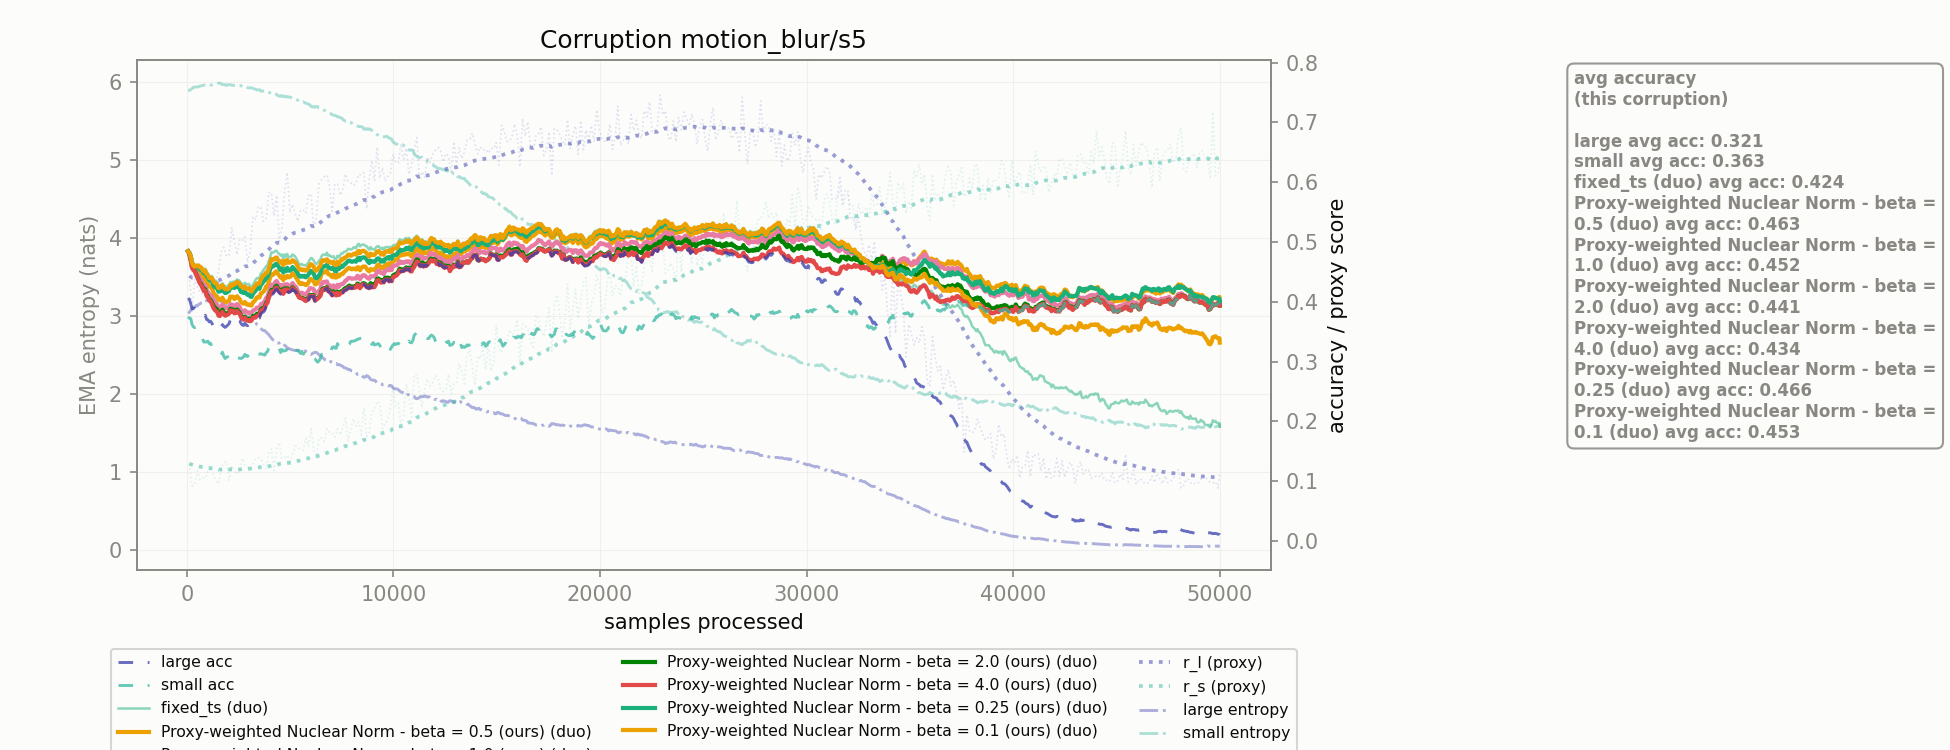

The table this chart was drawn from, first rows:
corruption, n_samples, r_l, r_s, r_l_ema, r_s_ema, large_acc_ema, small_acc_ema, large_ent_ema, small_ent_ema, fixed_ts_duo_acc_ema, Proxy-weighted Nuclear Norm - beta = 0.5…, Proxy-weighted Nuclear Norm - beta = 1.0…, Proxy-weighted Nuclear Norm - beta = 2.0…, Proxy-weighted Nuclear Norm - beta = 4.0…, Proxy-weighted Nuclear Norm - beta = 0.2…, Proxy-weighted Nuclear Norm - beta = 0.1…
motion_blur/s5, 128.0, 0.4432, 0.1295, 0.4432, 0.1295, 0.404, 0.3727, 3.052, 5.898, 0.4806, 0.4821, 0.4806, 0.4798, 0.479, 0.4821, 0.4813
motion_blur/s5, 256.0, 0.3843, 0.09196, 0.4403, 0.1277, 0.3885, 0.3623, 3.101, 5.921, 0.4637, 0.4658, 0.4615, 0.4586, 0.4564, 0.4658, 0.4643
motion_blur/s5, 384.0, 0.4382, 0.0939, 0.4402, 0.126, 0.3895, 0.3569, 3.115, 5.941, 0.4582, 0.4587, 0.4548, 0.4521, 0.4509, 0.4594, 0.4589
motion_blur/s5, 512.0, 0.4247, 0.1181, 0.4395, 0.1256, 0.3851, 0.354, 3.132, 5.941, 0.4592, 0.4552, 0.4465, 0.4418, 0.4407, 0.4588, 0.4605
motion_blur/s5, 640.0, 0.4147, 0.1027, 0.4383, 0.1245, 0.3804, 0.3462, 3.16, 5.953, 0.4585, 0.449, 0.4374, 0.4317, 0.4307, 0.4537, 0.4575
motion_blur/s5, 768.0, 0.4135, 0.1057, 0.4371, 0.1236, 0.3769, 0.3377, 3.178, 5.96, 0.4557, 0.4411, 0.4306, 0.4248, 0.4224, 0.4506, 0.4532
motion_blur/s5, 896.0, 0.4266, 0.1048, 0.4365, 0.1227, 0.3776, 0.3332, 3.19, 5.969, 0.4556, 0.4387, 0.4277, 0.4209, 0.4188, 0.4487, 0.4526
motion_blur/s5, 1024, 0.42, 0.1174, 0.4357, 0.1224, 0.3701, 0.3342, 3.206, 5.969, 0.448, 0.4297, 0.4169, 0.4092, 0.4073, 0.4411, 0.4445
motion_blur/s5, 1152, 0.4262, 0.1196, 0.4353, 0.1223, 0.3677, 0.3308, 3.215, 5.968, 0.4427, 0.4254, 0.4115, 0.4031, 0.4014, 0.4356, 0.4395
motion_blur/s5, 1280, 0.4206, 0.1124, 0.4346, 0.1218, 0.3602, 0.3216, 3.225, 5.973, 0.4376, 0.4168, 0.4034, 0.3945, 0.3907, 0.4282, 0.4347
motion_blur/s5, 1408, 0.4366, 0.1025, 0.4347, 0.1209, 0.3571, 0.3186, 3.227, 5.979, 0.4353, 0.4106, 0.3978, 0.3889, 0.3848, 0.424, 0.4313
motion_blur/s5, 1536, 0.4503, 0.09529, 0.4354, 0.1196, 0.352, 0.3129, 3.209, 5.989, 0.4258, 0.4034, 0.3903, 0.3808, 0.377, 0.417, 0.4229
motion_blur/s5, 1664, 0.4836, 0.1218, 0.4378, 0.1197, 0.3565, 0.3113, 3.188, 5.982, 0.4291, 0.4045, 0.3919, 0.3825, 0.3791, 0.419, 0.4258
motion_blur/s5, 1792, 0.4914, 0.1305, 0.4404, 0.1203, 0.3588, 0.3089, 3.165, 5.973, 0.4276, 0.4023, 0.3916, 0.3824, 0.3793, 0.4176, 0.4238
motion_blur/s5, 1920, 0.4761, 0.1335, 0.4421, 0.1209, 0.359, 0.3079, 3.148, 5.961, 0.4256, 0.3998, 0.3893, 0.3802, 0.3775, 0.4151, 0.4207
motion_blur/s5, 2048, 0.4779, 0.1007, 0.4439, 0.1199, 0.3635, 0.3023, 3.13, 5.97, 0.4275, 0.4019, 0.3909, 0.3827, 0.3802, 0.418, 0.4223
motion_blur/s5, 2176, 0.5248, 0.1263, 0.4478, 0.1202, 0.3681, 0.3083, 3.087, 5.965, 0.4312, 0.408, 0.3937, 0.3855, 0.3832, 0.4241, 0.4265
motion_blur/s5, 2304, 0.5008, 0.1173, 0.4504, 0.1201, 0.3671, 0.3095, 3.063, 5.962, 0.4332, 0.4048, 0.3918, 0.3836, 0.3808, 0.4231, 0.429
motion_blur/s5, 2432, 0.4786, 0.112, 0.4518, 0.1197, 0.3724, 0.3067, 3.054, 5.966, 0.4374, 0.4094, 0.3962, 0.3873, 0.3848, 0.4267, 0.4335
motion_blur/s5, 2560, 0.5046, 0.1222, 0.4544, 0.1198, 0.3689, 0.3058, 3.035, 5.961, 0.4351, 0.4047, 0.392, 0.3825, 0.3802, 0.4218, 0.4302
motion_blur/s5, 2688, 0.5025, 0.1387, 0.4567, 0.1207, 0.3614, 0.3065, 3.012, 5.945, 0.4303, 0.3982, 0.3837, 0.3736, 0.3715, 0.4159, 0.425
motion_blur/s5, 2816, 0.5089, 0.1261, 0.4592, 0.121, 0.3643, 0.3123, 2.988, 5.937, 0.4318, 0.3998, 0.386, 0.3754, 0.3735, 0.4173, 0.4255
motion_blur/s5, 2944, 0.4659, 0.1234, 0.4596, 0.1211, 0.3602, 0.3102, 2.99, 5.935, 0.4294, 0.3953, 0.3821, 0.3709, 0.3685, 0.4119, 0.4223
motion_blur/s5, 3072, 0.4849, 0.1207, 0.4608, 0.1211, 0.36, 0.3045, 2.983, 5.932, 0.4264, 0.394, 0.3806, 0.3705, 0.3675, 0.409, 0.4192
motion_blur/s5, 3200, 0.5428, 0.1288, 0.4648, 0.1215, 0.3667, 0.3031, 2.953, 5.925, 0.4283, 0.399, 0.3853, 0.3763, 0.3735, 0.4133, 0.4211
motion_blur/s5, 3328, 0.5375, 0.1378, 0.4684, 0.1223, 0.3675, 0.3085, 2.925, 5.912, 0.4366, 0.4035, 0.3873, 0.3769, 0.3737, 0.4186, 0.4271
motion_blur/s5, 3456, 0.5585, 0.1392, 0.4728, 0.1231, 0.3719, 0.3125, 2.882, 5.904, 0.4396, 0.4081, 0.3898, 0.3804, 0.3775, 0.4233, 0.431
motion_blur/s5, 3584, 0.5585, 0.1378, 0.4769, 0.1238, 0.3798, 0.3133, 2.847, 5.89, 0.447, 0.4141, 0.396, 0.3874, 0.3848, 0.4286, 0.4377
motion_blur/s5, 3712, 0.5347, 0.1292, 0.4798, 0.1241, 0.383, 0.3117, 2.817, 5.891, 0.4535, 0.4171, 0.3984, 0.39, 0.3876, 0.4339, 0.4444
motion_blur/s5, 3840, 0.5377, 0.1198, 0.4826, 0.1239, 0.392, 0.3149, 2.798, 5.892, 0.4595, 0.4258, 0.4067, 0.3983, 0.3961, 0.4403, 0.449
motion_blur/s5, 3968, 0.5825, 0.1473, 0.4875, 0.125, 0.4032, 0.3222, 2.766, 5.878, 0.4679, 0.433, 0.4165, 0.4089, 0.4069, 0.4469, 0.4555
motion_blur/s5, 4096, 0.5829, 0.1539, 0.4921, 0.1264, 0.4139, 0.328, 2.72, 5.856, 0.483, 0.4461, 0.4289, 0.4198, 0.4173, 0.4601, 0.4717
motion_blur/s5, 4224, 0.5439, 0.1181, 0.4946, 0.126, 0.4155, 0.325, 2.691, 5.865, 0.4831, 0.4468, 0.4291, 0.4208, 0.4186, 0.4602, 0.4707
motion_blur/s5, 4352, 0.5781, 0.1537, 0.4987, 0.1274, 0.4213, 0.3261, 2.658, 5.844, 0.4854, 0.4511, 0.435, 0.4268, 0.4241, 0.464, 0.4742
motion_blur/s5, 4480, 0.501, 0.1651, 0.4988, 0.1292, 0.4147, 0.3218, 2.657, 5.823, 0.4802, 0.4439, 0.4278, 0.4197, 0.4172, 0.457, 0.4678
motion_blur/s5, 4608, 0.5241, 0.1377, 0.5001, 0.1296, 0.4162, 0.3204, 2.658, 5.82, 0.4792, 0.4426, 0.4282, 0.4208, 0.4185, 0.456, 0.468
motion_blur/s5, 4736, 0.5835, 0.1402, 0.5041, 0.1301, 0.4185, 0.3183, 2.627, 5.817, 0.4793, 0.4425, 0.4293, 0.4226, 0.4206, 0.4546, 0.4684
motion_blur/s5, 4864, 0.6164, 0.1434, 0.5096, 0.1308, 0.419, 0.32, 2.587, 5.811, 0.48, 0.4436, 0.4295, 0.4227, 0.4209, 0.4569, 0.4701
motion_blur/s5, 4992, 0.5494, 0.1333, 0.5115, 0.1309, 0.4164, 0.3165, 2.578, 5.81, 0.4746, 0.4416, 0.4267, 0.4198, 0.4181, 0.4522, 0.4657
motion_blur/s5, 5120, 0.5628, 0.1427, 0.514, 0.1315, 0.4214, 0.3221, 2.569, 5.803, 0.4793, 0.448, 0.4315, 0.4245, 0.423, 0.4582, 0.4697
motion_blur/s5, 5248, 0.5468, 0.1591, 0.5156, 0.1328, 0.4178, 0.3226, 2.561, 5.786, 0.4761, 0.4432, 0.4262, 0.4198, 0.4192, 0.4533, 0.4667
motion_blur/s5, 5376, 0.5347, 0.158, 0.5166, 0.1341, 0.41, 0.318, 2.559, 5.773, 0.4679, 0.436, 0.4183, 0.4118, 0.4113, 0.4473, 0.4595
motion_blur/s5, 5504, 0.553, 0.1526, 0.5183, 0.135, 0.4053, 0.3137, 2.556, 5.763, 0.4621, 0.4295, 0.4134, 0.4069, 0.4064, 0.442, 0.4537
motion_blur/s5, 5632, 0.5542, 0.1517, 0.5201, 0.1358, 0.4039, 0.3126, 2.555, 5.754, 0.4612, 0.4302, 0.4142, 0.4061, 0.4049, 0.4422, 0.4529
motion_blur/s5, 5760, 0.5481, 0.1721, 0.5215, 0.1375, 0.4004, 0.3125, 2.553, 5.733, 0.4604, 0.4279, 0.412, 0.4024, 0.4013, 0.4409, 0.4521
motion_blur/s5, 5888, 0.5776, 0.1586, 0.5242, 0.1386, 0.4031, 0.312, 2.534, 5.72, 0.4657, 0.4318, 0.4181, 0.4057, 0.404, 0.4451, 0.4567
motion_blur/s5, 6016, 0.5806, 0.1881, 0.5269, 0.141, 0.4093, 0.3106, 2.51, 5.693, 0.4734, 0.4382, 0.4228, 0.4115, 0.41, 0.4517, 0.463
motion_blur/s5, 6144, 0.5213, 0.1529, 0.5267, 0.1416, 0.409, 0.3055, 2.532, 5.689, 0.4691, 0.4344, 0.4212, 0.4111, 0.4097, 0.4474, 0.4591
motion_blur/s5, 6272, 0.5408, 0.1415, 0.5274, 0.1416, 0.403, 0.3017, 2.537, 5.692, 0.4632, 0.4297, 0.4148, 0.4049, 0.4036, 0.4392, 0.452
motion_blur/s5, 6400, 0.5972, 0.1723, 0.5308, 0.1431, 0.4071, 0.3013, 2.506, 5.673, 0.469, 0.4364, 0.4185, 0.4088, 0.4076, 0.4442, 0.4581
motion_blur/s5, 6528, 0.604, 0.1725, 0.5343, 0.1445, 0.4168, 0.3122, 2.48, 5.657, 0.4765, 0.4478, 0.4309, 0.4191, 0.4173, 0.4556, 0.4674
motion_blur/s5, 6656, 0.6096, 0.1663, 0.538, 0.1456, 0.4194, 0.313, 2.453, 5.643, 0.4787, 0.449, 0.4321, 0.4215, 0.4199, 0.459, 0.4689
motion_blur/s5, 6784, 0.6118, 0.1879, 0.5416, 0.1476, 0.4226, 0.321, 2.427, 5.62, 0.4823, 0.4515, 0.4341, 0.4245, 0.423, 0.4622, 0.4712
motion_blur/s5, 6912, 0.5931, 0.1812, 0.5441, 0.1493, 0.4167, 0.3232, 2.405, 5.604, 0.4782, 0.4458, 0.4279, 0.4191, 0.4171, 0.457, 0.4674
motion_blur/s5, 7040, 0.5512, 0.1803, 0.5445, 0.1508, 0.4105, 0.324, 2.413, 5.583, 0.4751, 0.4413, 0.4221, 0.4134, 0.4108, 0.4551, 0.4653
motion_blur/s5, 7168, 0.5968, 0.1738, 0.547, 0.1519, 0.4121, 0.3228, 2.393, 5.578, 0.4714, 0.4407, 0.4241, 0.4148, 0.4124, 0.4517, 0.4618
motion_blur/s5, 7296, 0.5969, 0.1878, 0.5495, 0.1537, 0.4147, 0.3302, 2.378, 5.558, 0.4772, 0.4458, 0.4285, 0.4171, 0.415, 0.4573, 0.467
motion_blur/s5, 7424, 0.578, 0.1769, 0.5508, 0.1548, 0.4133, 0.3264, 2.374, 5.549, 0.478, 0.4444, 0.428, 0.4162, 0.4135, 0.457, 0.4674
motion_blur/s5, 7552, 0.5884, 0.1905, 0.5527, 0.1565, 0.4155, 0.3274, 2.357, 5.53, 0.4808, 0.4466, 0.4296, 0.4182, 0.4158, 0.4587, 0.4704
motion_blur/s5, 7680, 0.6135, 0.2073, 0.5556, 0.159, 0.4198, 0.3259, 2.336, 5.503, 0.484, 0.4517, 0.4356, 0.423, 0.42, 0.4634, 0.4739
... 331 more rows
